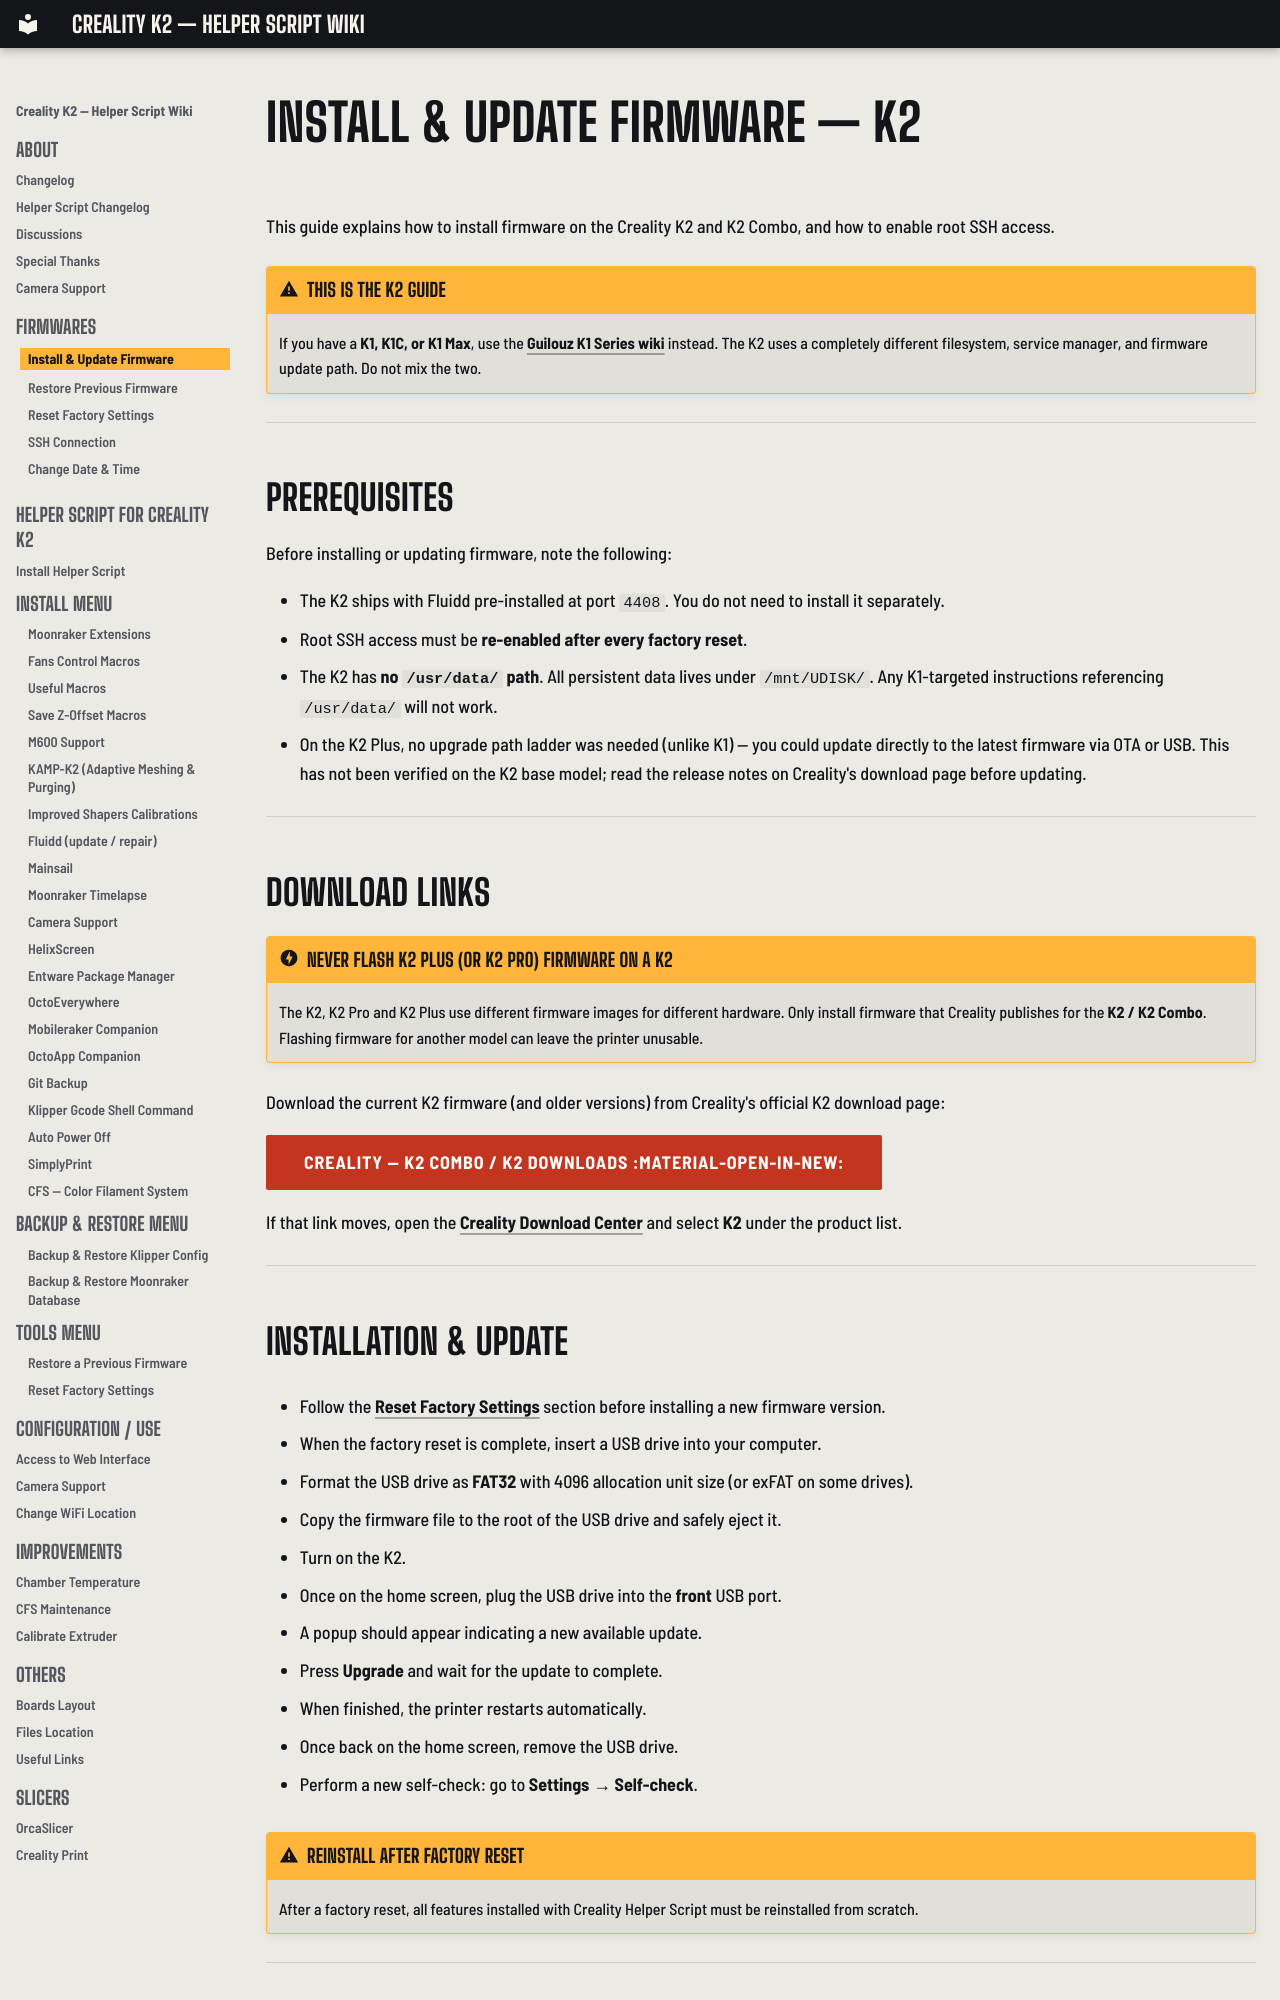

repository: bbraeu/Creality-Helper-Script-Wiki-K2 · page: firmwares/install-and-update-rooted-firmware-k2/index.html · generator: mkdocs

# Install & Update Firmware — K2

This guide explains how to install firmware on the Creality K2 and K2 Combo, and how to enable root SSH access.

!!! warning "This is the K2 guide"
    If you have a **K1, K1C, or K1 Max**, use the [Guilouz K1 Series wiki](https://guilouz.github.io/Creality-Helper-Script-Wiki/) instead. The K2 uses a completely different filesystem, service manager, and firmware update path. Do not mix the two.

---

## Prerequisites

Before installing or updating firmware, note the following:

- The K2 ships with Fluidd pre-installed at port `4408`. You do not need to install it separately.
- Root SSH access must be **re-enabled after every factory reset**.
- The K2 has **no `/usr/data/` path**. All persistent data lives under `/mnt/UDISK/`. Any K1-targeted instructions referencing `/usr/data/` will not work.
- On the K2 Plus, no upgrade path ladder was needed (unlike K1) — you could update directly to the latest firmware via OTA or USB. This has not been verified on the K2 base model; read the release notes on Creality's download page before updating.

---

## Download Links

!!! danger "Never flash K2 Plus (or K2 Pro) firmware on a K2"
    The K2, K2 Pro and K2 Plus use different firmware images for different hardware. Only install firmware that Creality publishes for the **K2 / K2 Combo**. Flashing firmware for another model can leave the printer unusable.

Download the current K2 firmware (and older versions) from Creality's official K2 download page:

[Creality — K2 Combo / K2 Downloads :material-open-in-new:](https://www.creality.com/download/k2-series-3d-printer){ .md-button }

If that link moves, open the [Creality Download Center](https://www.creality.com/download) and select **K2** under the product list.

---
